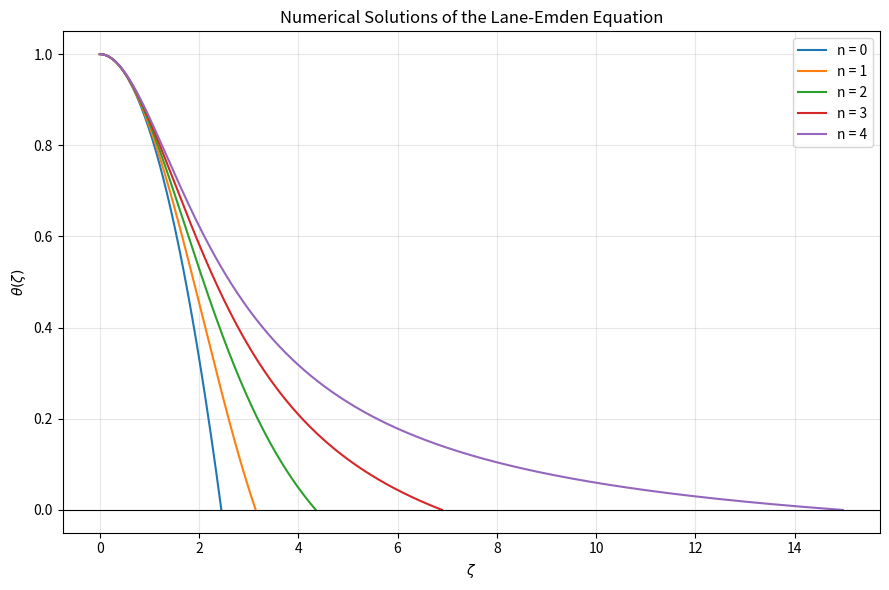

This chart was generated by the following Python code:
import numpy as np
import matplotlib.pyplot as plt
from scipy.integrate import solve_ivp

# Lane Emden eq
def emdon(z, u, n):
    theta, y = u
    return [y, -2*y/z - theta**n]

indices = [0, 1, 2, 3, 4]
zmax_values = [3, 4, 5, 8, 16]
z0 = 1e-5
results = []
plt.figure(figsize=(9, 6))

for n, zmax in zip(indices, zmax_values):
    # Taylor series expansion
    theta0 = 1 - z0**2/6 + n*z0**4/120
    y0 = -z0/3 + n*z0**3/30
    # Numerical integration
    sol = solve_ivp(
        emdon,
        (z0, zmax),
        [theta0, y0],
        args=(n,),
        dense_output=True,
        rtol=1e-10,
        atol=1e-12,
        max_step=0.05
    )
    crossing = np.where(sol.y[0] <= 0)[0]
    if len(crossing) == 0:
        print(f"First zero not found for n = {n}")
        continue
    i = crossing[0]
    a, b = sol.t[i-1], sol.t[i]
    theta_a, theta_b = sol.y[0, i-1], sol.y[0, i]
    # Initial root estimate by linear interpolation
    root = a - theta_a*(b-a)/(theta_b-theta_a)
    # NewtonRaphson iterations
    for k in range(20):
        theta_r, y_r = sol.sol(root)
        root_new = root - theta_r/y_r
        if abs(root_new-root) < 1e-11:
            root = root_new
            break
        root = root_new
    # Surface derivative
    theta_R, y_R = sol.sol(root)
    results.append((n, root, y_R))
    Z = np.linspace(0, root, 1000)
    T = np.empty_like(Z)
    T[0] = 1.0
    T[1:] = sol.sol(Z[1:])[0]
    plt.plot(Z, T, label=f"n = {n}")
# Print numerical results
print("\nNumerical Results")
print("-" * 55)
print(f"{'n':>3} {'zeta_R':>15} {'dtheta/dzeta':>18}")
for n, radius, derivative in results:
    print(f"{n:3d} {radius:15.8f} {derivative:18.8f}")
# Analytical comparisons
analytical = {
    0: (np.sqrt(6), -np.sqrt(6)/3),
    1: (np.pi, -1/np.pi)
}

print("\nAnalytical Comparison")

for n, radius, derivative in results:
    if n in analytical:
        exact_radius, exact_derivative = analytical[n]
        print(f"\nn = {n}")
        print(f"Numerical radius    = {radius:.8f}")
        print(f"Analytical radius   = {exact_radius:.8f}")
        print(f"Numerical derivative = {derivative:.8f}")
        print(f"Analytical derivative= {exact_derivative:.8f}")

plt.axhline(0, color="black", linewidth=0.8)
plt.xlabel(r"$\zeta$")
plt.ylabel(r"$\theta(\zeta)$")
plt.title("Numerical Solutions of the Lane-Emden Equation")
plt.legend()
plt.grid(True, alpha=0.3)
plt.tight_layout()
plt.show()
